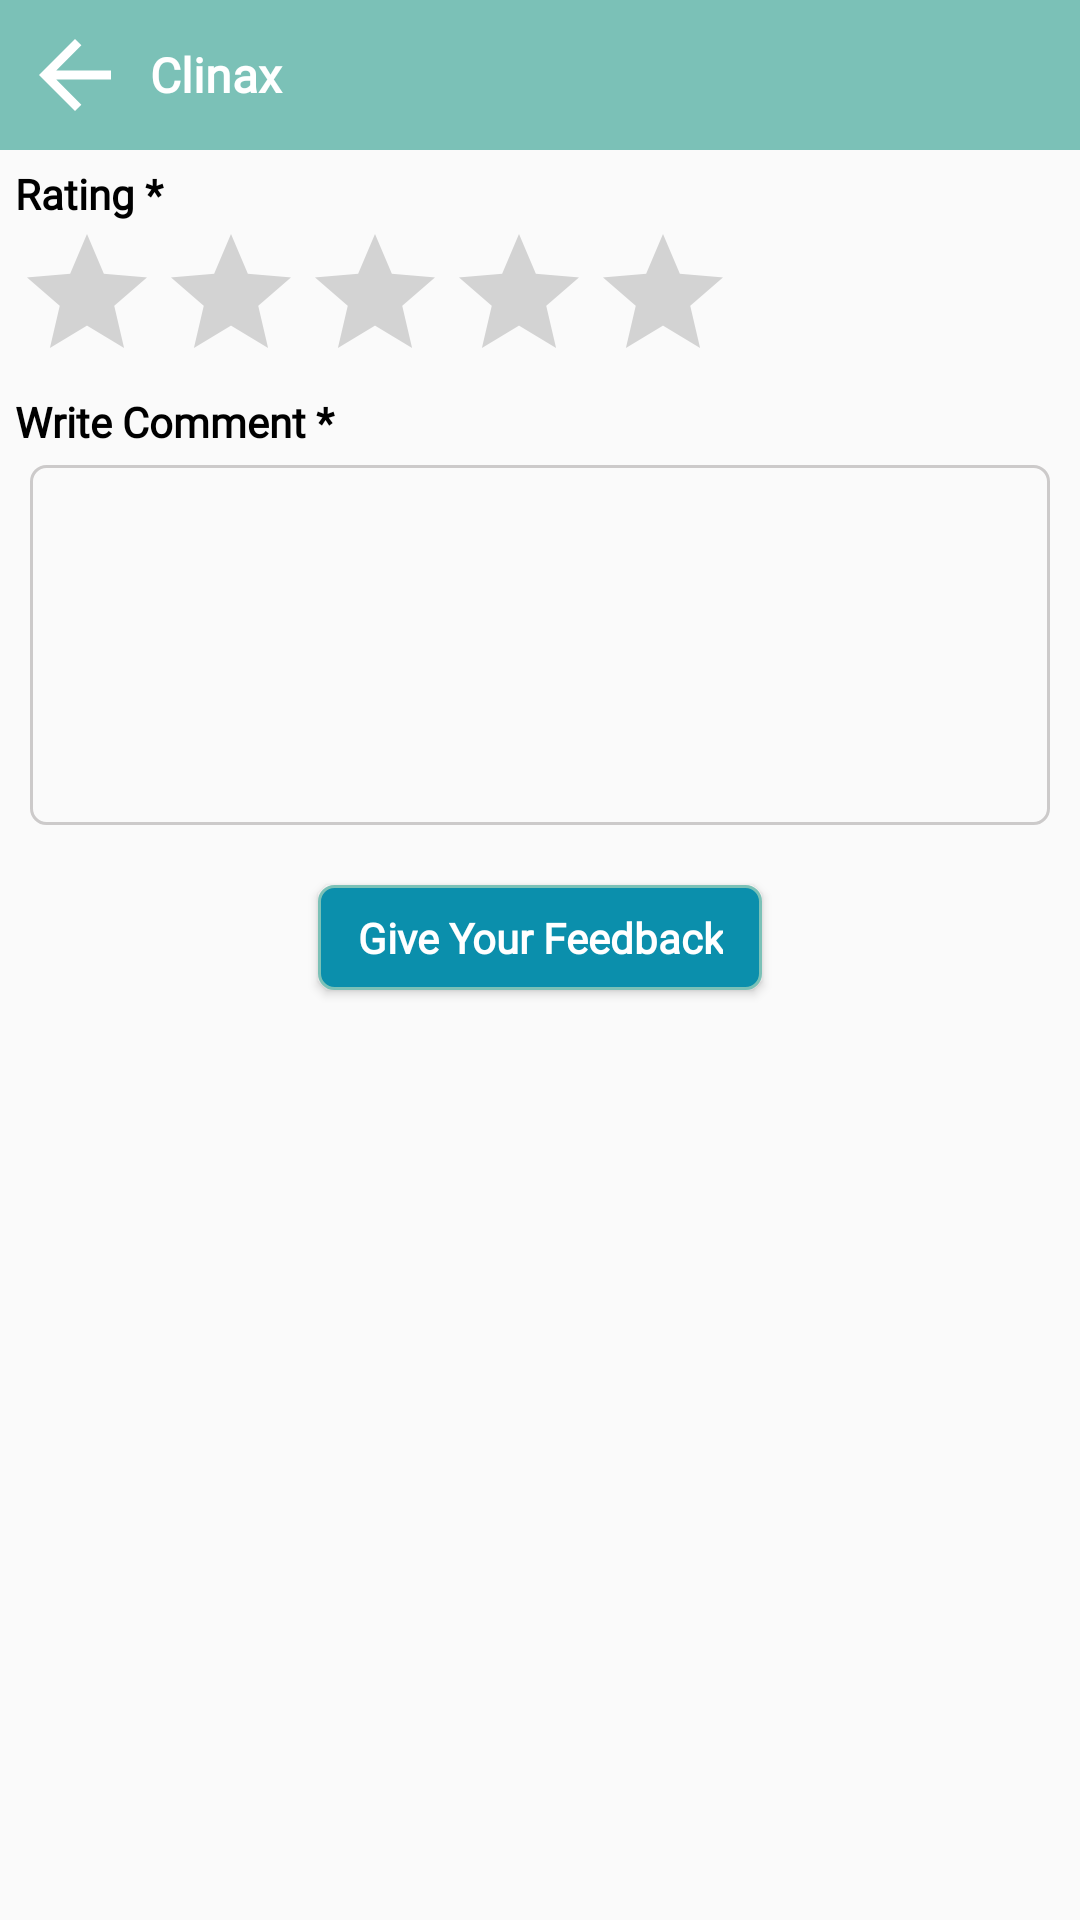

Layout XML and referenced resources for this Android screen:
<!-- AndroidManifest.xml: application theme Theme.Clinax -->
<!-- res/layout/feedback_form.xml -->
<?xml version="1.0" encoding="utf-8"?>

<LinearLayout
    xmlns:android="http://schemas.android.com/apk/res/android"
    android:orientation="vertical"
    android:layout_margin="0dp"
    android:layout_width="match_parent"
    android:layout_height="wrap_content">

    <include layout="@layout/header"/>

    <LinearLayout
        android:layout_width="match_parent"
        android:layout_height="wrap_content"
        android:layout_margin="5dp"
        android:orientation="vertical">

        <TextView
            android:layout_width="match_parent"
            android:layout_height="wrap_content"
            android:fontFamily="@font/custom_font"
            android:textAlignment="textStart"
            android:text="Rating *"
            android:textColor="@color/black"
            android:textSize="14dp"
            android:textStyle="bold" />

        <RatingBar
            android:layout_width="wrap_content"
            android:layout_height="wrap_content"
            android:numStars="5"
            android:stepSize="1"
            android:id="@+id/rating"/>

        <TextView
            android:layout_width="match_parent"
            android:layout_height="wrap_content"
            android:fontFamily="@font/custom_font"
            android:textAlignment="textStart"
            android:text="Write Comment *"
            android:textColor="@color/black"
            android:textSize="14dp"
            android:textStyle="bold" />

        <EditText
            android:layout_width="match_parent"
            android:layout_height="120dp"
            android:textAlignment="textStart"
            android:padding="5dp"
            android:layout_margin="5dp"
            android:layout_gravity="start"
            android:gravity="start"
            android:textAllCaps="false"
            android:id="@+id/txfeedback"
            android:textColor="@color/black"
            android:textSize="13dp"
            android:fontFamily="@font/custom_font"
            android:background="@drawable/spnrbox"/>

        <Button
            android:id="@+id/btfeedback"
            android:layout_width="wrap_content"
            android:layout_height="35dp"
            android:layout_gravity="center"
            android:layout_marginLeft="10dp"
            android:layout_marginTop="15dp"
            android:layout_marginRight="10dp"
            android:layout_marginBottom="5dp"
            android:background="@drawable/bluebt"
            android:fontFamily="@font/custom_font"
            android:gravity="center"
            android:paddingLeft="13dp"
            android:paddingRight="13dp"
            android:text="Give Your Feedback"
            android:textAlignment="center"
            android:textAllCaps="false"
            android:textColor="#fff"
            android:textSize="14dp"
            android:textStyle="bold" />

    </LinearLayout>
</LinearLayout>
<!-- res/layout/header.xml (included above) -->
<?xml version="1.0" encoding="utf-8"?>

<LinearLayout xmlns:android="http://schemas.android.com/apk/res/android"
    android:orientation="horizontal"
    android:background="@color/theme_2"
    android:layout_width="match_parent"
    android:layout_height="50dp">

    <ImageView
        android:layout_width="50dp"
        android:layout_height="50dp"
        android:src="@drawable/baseline_arrow_back_24"
        android:tint="@color/white"
        android:padding="7dp"
        android:id="@+id/btback"/>

    <TextView
        android:layout_width="match_parent"
        android:layout_height="wrap_content"
        android:id="@+id/title"
        android:text="Clinax"
        android:textColor="@color/white"
        android:fontFamily="@font/custom_font"
        android:textSize="16dp"
        android:textStyle="bold"
        android:layout_gravity="center"/>


</LinearLayout>
<!-- resources referenced by this layout -->
<resources>
  <color name="black">#FF000000</color>
  <color name="theme_2">#7BC1B7</color>
  <color name="white">#FFFFFFFF</color>
  <!-- drawable baseline_arrow_back_24 (drawable) -->
  <vector android:autoMirrored="true" android:height="24dp"
      android:tint="#e7bc0e" android:viewportHeight="24"
      android:viewportWidth="24" android:width="24dp" xmlns:android="http://schemas.android.com/apk/res/android">
      <path android:fillColor="@android:color/white" android:pathData="M20,11H7.83l5.59,-5.59L12,4l-8,8 8,8 1.41,-1.41L7.83,13H20v-2z"/>
  </vector>
  <!-- drawable bluebt (drawable) -->
  <?xml version="1.0" encoding="utf-8"?>
  
  <shape
      xmlns:android="http://schemas.android.com/apk/res/android"
      android:shape= "rectangle">
      <solid android:color="@color/theme_1"/>
  
      <stroke android:width="1dp"
          android:color="@color/theme_2"/>
  
      <corners android:radius="5dp"/>
  </shape>
  <!-- drawable spnrbox (drawable) -->
  <?xml version="1.0" encoding="UTF-8"?>
  
  <shape xmlns:android="http://schemas.android.com/apk/res/android">
  
      <corners android:radius="5dp" />
  
      <stroke android:width="1dp"
          android:color="@color/grey"/>
  
      <solid
          android:color="@android:color/transparent"
          />
  
  </shape>
  <style name="Theme.Clinax" parent="Theme.AppCompat.Light.NoActionBar">
          <item name="colorPrimary">@color/theme_1</item>
          <item name="colorPrimaryVariant">@color/theme_1</item>
          <item name="colorOnPrimary">@color/theme_1</item>
      </style>
  <color name="theme_1">#0B8FAC</color>
  <color name="grey">#CCCACA</color>
</resources>
